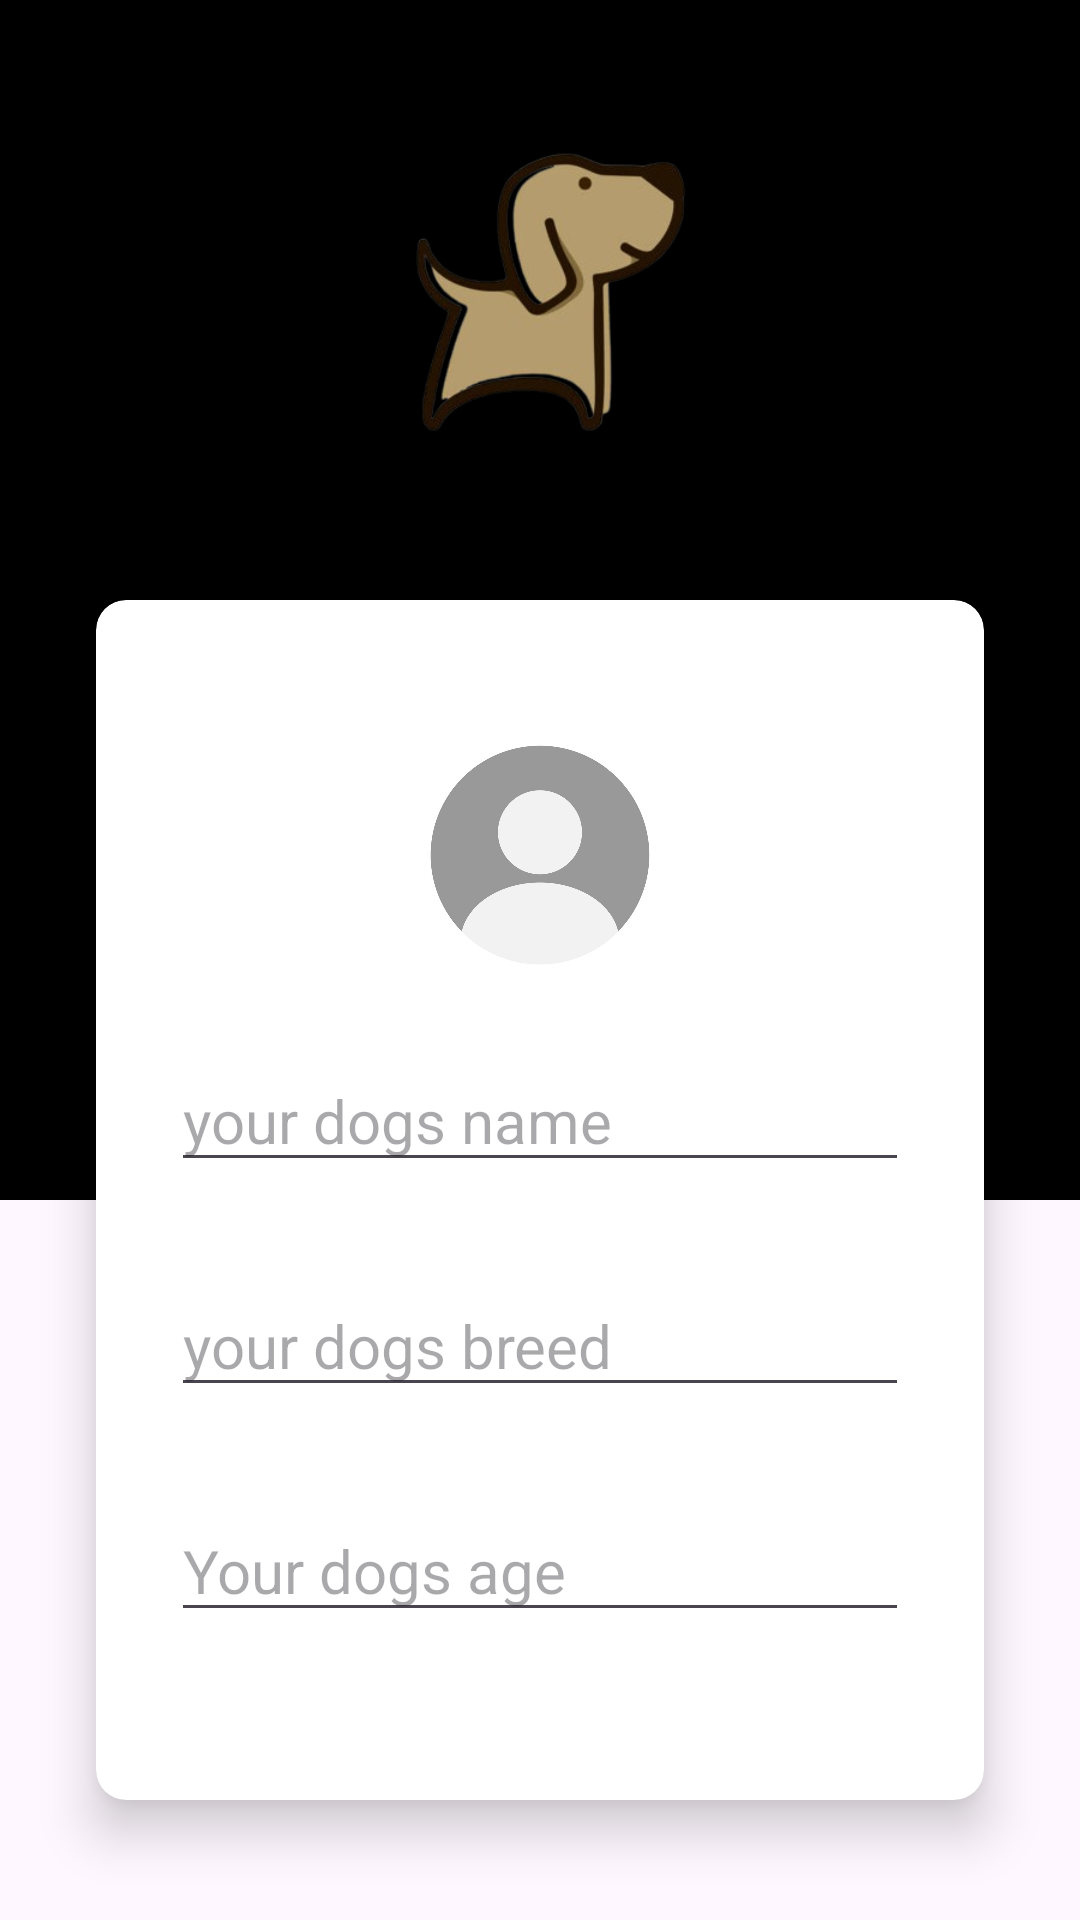

Produce the Android XML layout that renders to this screen, including the resource entries it uses.
<!-- AndroidManifest.xml: application theme Theme.Hackwestern10 -->
<!-- res/layout/activity_second_register.xml -->
<?xml version="1.0" encoding="utf-8"?>
<androidx.constraintlayout.widget.ConstraintLayout xmlns:android="http://schemas.android.com/apk/res/android"
    xmlns:app="http://schemas.android.com/apk/res-auto"
    xmlns:tools="http://schemas.android.com/tools"
    android:layout_width="match_parent"
    android:layout_height="match_parent"
    tools:context=".register.second_register">

    <View
        android:id="@+id/view2"
        android:layout_width="match_parent"
        android:layout_height="match_parent" />

    <View
        android:id="@+id/view"
        android:layout_width="match_parent"
        android:layout_height="400dp"
        android:background="@color/black"
        app:layout_constraintEnd_toEndOf="parent"
        app:layout_constraintHorizontal_bias="1.0"
        app:layout_constraintStart_toStartOf="parent"
        app:layout_constraintTop_toTopOf="parent" />

    <androidx.cardview.widget.CardView
        android:id="@+id/cardView"
        android:layout_width="match_parent"
        android:layout_height="400dp"
        android:layout_marginStart="32dp"
        android:layout_marginEnd="32dp"
        app:cardCornerRadius="10dp"
        app:cardElevation="10dp"
        app:layout_constraintBottom_toBottomOf="@+id/view"
        app:layout_constraintEnd_toEndOf="parent"
        app:layout_constraintStart_toStartOf="parent"
        app:layout_constraintTop_toBottomOf="@+id/view">

        <RelativeLayout
            android:layout_width="match_parent"
            android:layout_height="match_parent">

            <ImageView
                android:id="@+id/imageView3"
                android:layout_width="100dp"
                android:layout_height="100dp"
                android:layout_alignParentTop="true"
                android:layout_alignParentBottom="true"
                android:layout_centerHorizontal="true"
                android:layout_marginTop="35dp"
                android:layout_marginBottom="265dp"
                app:srcCompat="@drawable/pfp" />
        </RelativeLayout>

        <EditText
            android:id="@+id/editDogName"
            android:layout_width="match_parent"
            android:layout_height="wrap_content"
            android:layout_marginLeft="25dp"
            android:layout_marginTop="150dp"
            android:layout_marginRight="25dp"
            android:textSize="20dp"
            android:inputType="text"
            android:hint="your dogs name" />

        <EditText
            android:id="@+id/editDogBreed"
            android:layout_width="match_parent"
            android:layout_height="wrap_content"
            android:layout_marginLeft="25dp"
            android:layout_marginTop="225dp"
            android:layout_marginRight="25dp"
            android:textSize="20dp"
            android:inputType="text"
            android:hint="your dogs breed" />

        <EditText
            android:id="@+id/editDogAge"
            android:layout_width="match_parent"
            android:layout_height="wrap_content"
            android:layout_marginLeft="25dp"
            android:layout_marginTop="300dp"
            android:layout_marginRight="25dp"
            android:textSize="20dp"
            android:inputType="text"
            android:hint="Your dogs age" />

        />

    </androidx.cardview.widget.CardView>

    <ImageView
        android:id="@+id/imageView2"
        android:layout_width="200dp"
        android:layout_height="200dp"
        app:layout_constraintBottom_toTopOf="@+id/cardView"
        app:layout_constraintEnd_toEndOf="@+id/view"
        app:layout_constraintStart_toStartOf="parent"
        app:layout_constraintTop_toTopOf="@+id/view2"
        app:layout_constraintVertical_bias="0.0"
        app:srcCompat="@drawable/dog" />

    <Button
        android:id="@+id/registersubmit"
        android:layout_width="wrap_content"
        android:layout_height="wrap_content"
        android:text="Submit"
        app:layout_constraintBottom_toBottomOf="parent"
        app:layout_constraintEnd_toEndOf="parent"
        app:layout_constraintStart_toStartOf="parent"
        app:layout_constraintTop_toTopOf="parent"
        app:layout_constraintVertical_bias="0.9" />

</androidx.constraintlayout.widget.ConstraintLayout>
<!-- resources referenced by this layout -->
<resources>
  <!-- drawable dog: png bitmap (drawable, 65235 bytes) -->
  <!-- drawable pfp: jpg bitmap (drawable, 30776 bytes) -->
  <style name="Theme.Hackwestern10" parent="Base.Theme.Hackwestern10" />
  <style name="Base.Theme.Hackwestern10" parent="Theme.Material3.DayNight.NoActionBar">
          
          
      </style>
  <!-- not gathered from this repository: default colours our renderer supplied (Android Studio template values) -->
  <color name="black">#FF000000</color>
</resources>
